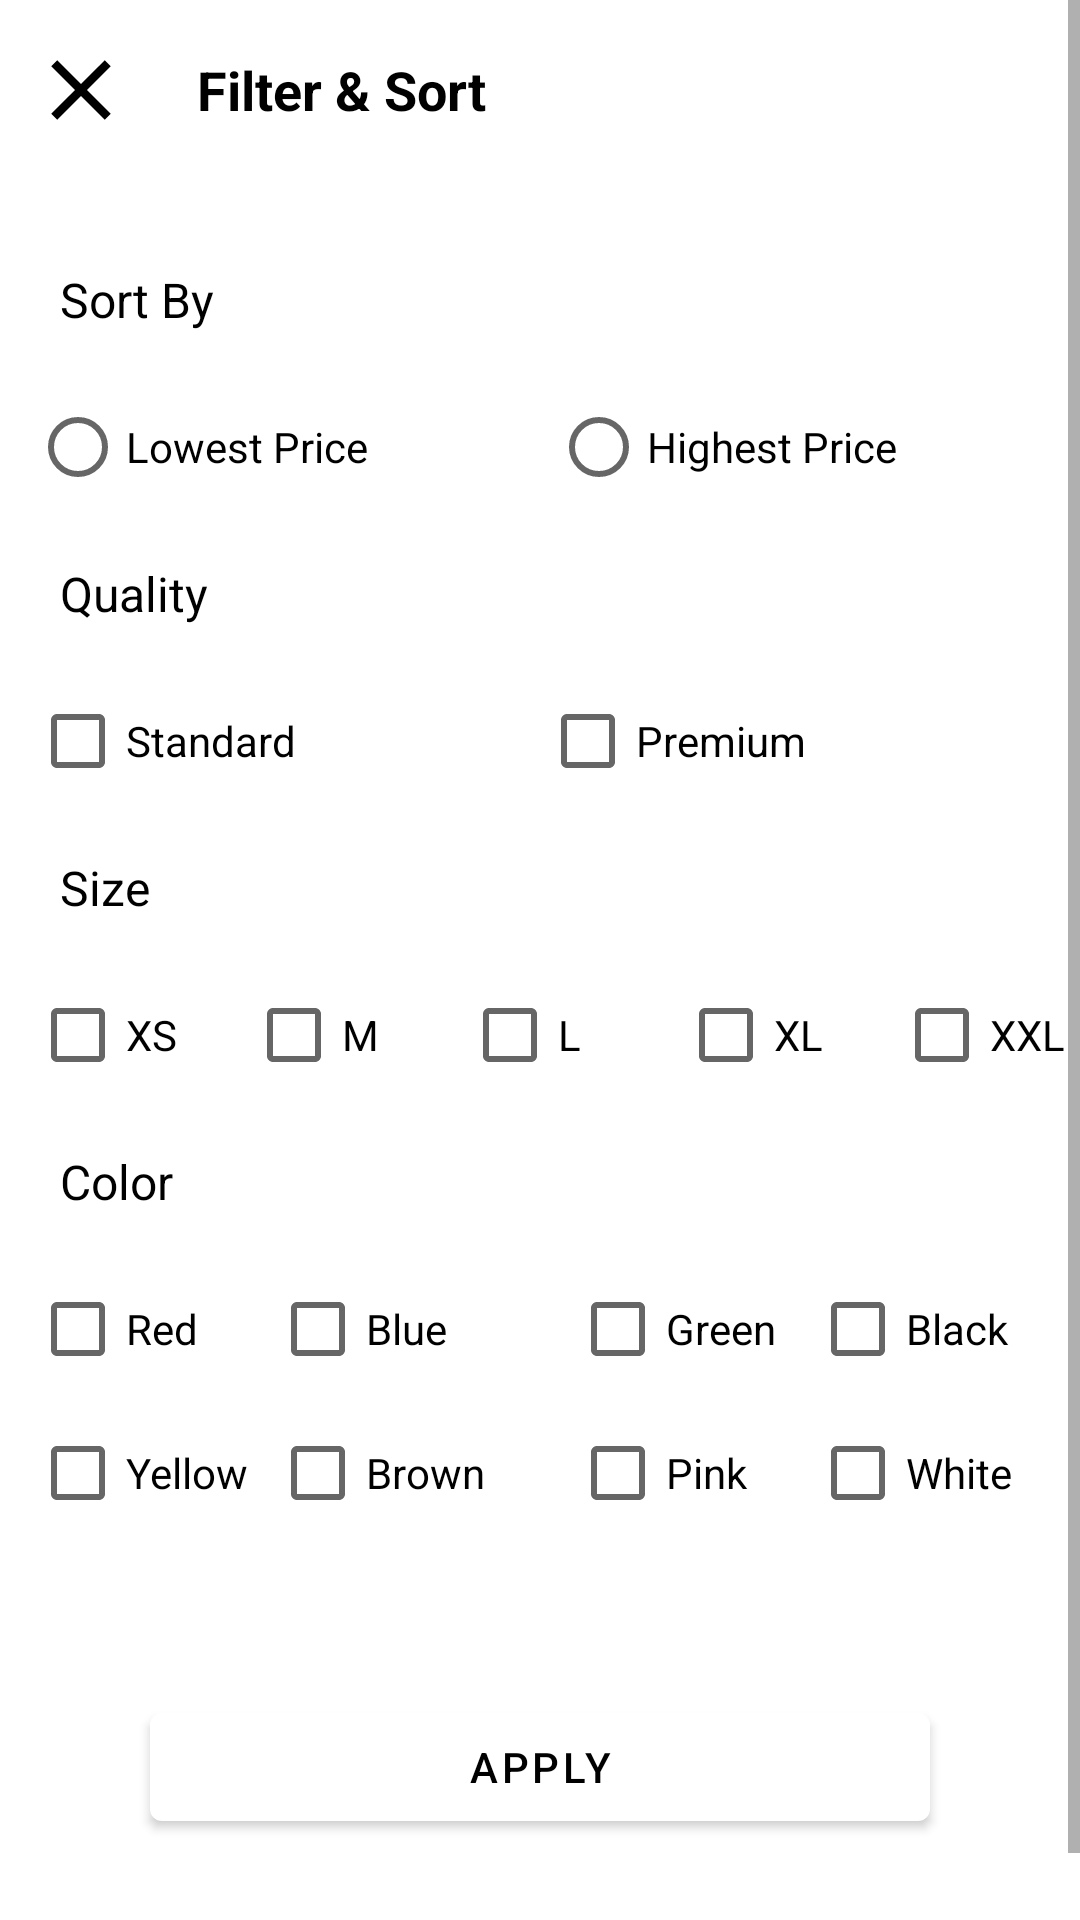

Layout XML and referenced resources for this Android screen:
<!-- AndroidManifest.xml: application theme AppTheme -->
<!-- res/layout/filter_and_sort_fragment.xml -->
<?xml version="1.0" encoding="utf-8"?>
<ScrollView xmlns:android="http://schemas.android.com/apk/res/android"
    xmlns:app="http://schemas.android.com/apk/res-auto"
    xmlns:tools="http://schemas.android.com/tools"
    android:layout_width="match_parent"
    android:layout_height="match_parent">

    <LinearLayout
        android:layout_width="match_parent"
        android:layout_height="wrap_content"
        android:orientation="vertical"
        tools:context=".ui.mainactivity.filterandsort.FilterAndSortFragment">

        <TextView
            android:layout_width="match_parent"
            android:layout_height="60dp"
            android:drawableStart="@drawable/ic_outline_close_24"
            android:gravity="center_vertical"
            android:paddingStart="10dp"
            android:text="     Filter &amp; Sort"
            android:textColor="#000000"
            android:textSize="18sp"
            android:textStyle="bold"
            tools:ignore="RtlSymmetry" />

        <TextView
            android:id="@+id/textViewSort"
            android:layout_width="match_parent"
            android:layout_height="50dp"
            android:layout_marginTop="15dp"
            android:gravity="center_vertical"
            android:paddingStart="20dp"
            android:text="Sort By"
            android:textColor="#000000"
            android:textSize="16sp" />



            <RadioGroup
                android:layout_width="match_parent"
                android:layout_height="wrap_content"
                android:orientation="horizontal"
                app:layout_constraintEnd_toEndOf="parent"
                app:layout_constraintStart_toStartOf="parent"
                app:layout_constraintTop_toTopOf="parent">


                <RadioButton
                    android:id="@+id/priceLow"
                    android:layout_width="wrap_content"
                    android:layout_height="wrap_content"
                    android:layout_marginStart="10dp"
                    android:layout_weight="1"
                    android:text="Lowest Price" />

                <RadioButton
                    android:id="@+id/priceHigh"
                    android:layout_width="wrap_content"
                    android:layout_height="wrap_content"
                    android:layout_weight="1"
                    android:text="Highest Price" />


            </RadioGroup>
       
        <TextView
            android:id="@+id/textViewQuality"
            android:layout_width="match_parent"
            android:layout_height="50dp"
            android:gravity="center_vertical"
            android:paddingStart="20dp"
            android:text="Quality"
            android:textColor="#000000"
            android:textSize="16sp" />

        <LinearLayout
            android:layout_width="match_parent"
            android:layout_height="wrap_content"
            android:orientation="horizontal">

            <CheckBox
                android:id="@+id/standardQuality"
                android:layout_width="match_parent"
                android:layout_height="wrap_content"
                android:layout_marginStart="10dp"
                android:layout_weight="1"
                android:text="Standard" />

            <CheckBox
                android:id="@+id/premiumQuality"
                android:layout_width="match_parent"
                android:layout_height="wrap_content"
                android:layout_weight="1"
                android:text="Premium" />

        </LinearLayout>


        <TextView
            android:id="@+id/textViewSize"
            android:layout_width="match_parent"
            android:layout_height="50dp"
            android:gravity="center_vertical"
            android:paddingStart="20dp"
            android:text="Size"
            android:textColor="#000000"
            android:textSize="16sp" />

        <LinearLayout
            android:layout_width="match_parent"
            android:layout_height="wrap_content"
            android:orientation="horizontal">

            <CheckBox
                android:id="@+id/sizeXS"
                android:layout_width="match_parent"
                android:layout_height="wrap_content"
                android:layout_marginStart="10dp"
                android:layout_weight="1"
                android:text="XS" />

            <CheckBox
                android:id="@+id/sizeM"
                android:layout_width="match_parent"
                android:layout_height="wrap_content"
                android:layout_marginStart="10dp"
                android:layout_weight="1"
                android:text="M" />

            <CheckBox
                android:id="@+id/sizeL"
                android:layout_width="match_parent"
                android:layout_height="wrap_content"
                android:layout_marginStart="10dp"
                android:layout_weight="1"
                android:text="L" />

            <CheckBox
                android:id="@+id/sizeXL"
                android:layout_width="match_parent"
                android:layout_height="wrap_content"
                android:layout_marginStart="10dp"
                android:layout_weight="1"
                android:text="XL" />

            <CheckBox
                android:id="@+id/sizeXXL"
                android:layout_width="match_parent"
                android:layout_height="wrap_content"
                android:layout_marginStart="10dp"
                android:layout_weight="1"
                android:text="XXL" />
        </LinearLayout>


        <TextView
            android:id="@+id/textViewColor"
            android:layout_width="match_parent"
            android:layout_height="50dp"
            android:gravity="center_vertical"
            android:paddingStart="20dp"
            android:text="Color"
            android:textColor="#000000"
            android:textSize="16sp" />

        <LinearLayout
            android:layout_width="match_parent"
            android:layout_height="wrap_content"
            android:orientation="horizontal">

            <CheckBox
                android:id="@+id/red"
                android:layout_width="match_parent"
                android:layout_height="wrap_content"
                android:layout_marginStart="10dp"
                android:layout_weight="1"
                android:text="Red" />

            <CheckBox
                android:id="@+id/Blue"
                android:layout_width="match_parent"
                android:layout_height="wrap_content"
                android:layout_weight="1"
                android:text="Blue" />

            <CheckBox
                android:id="@+id/green"
                android:layout_width="match_parent"
                android:layout_height="wrap_content"
                android:layout_marginStart="10dp"
                android:layout_weight="1"
                android:text="Green" />

            <CheckBox
                android:id="@+id/Black"
                android:layout_width="match_parent"
                android:layout_height="wrap_content"
                android:layout_weight="1"
                android:text="Black" />

        </LinearLayout>

        <LinearLayout
            android:layout_width="match_parent"
            android:layout_height="wrap_content"
            android:orientation="horizontal">

            <CheckBox
                android:id="@+id/yellow"
                android:layout_width="match_parent"
                android:layout_height="wrap_content"
                android:layout_marginStart="10dp"
                android:layout_weight="1"
                android:text="Yellow" />

            <CheckBox
                android:id="@+id/brown"
                android:layout_width="match_parent"
                android:layout_height="wrap_content"
                android:layout_weight="1"
                android:text="Brown" />

            <CheckBox
                android:id="@+id/pink"
                android:layout_width="match_parent"
                android:layout_height="wrap_content"
                android:layout_marginStart="10dp"
                android:layout_weight="1"
                android:text="Pink" />

            <CheckBox
                android:id="@+id/white"
                android:layout_width="match_parent"
                android:layout_height="wrap_content"
                android:layout_weight="1"
                android:text="White" />

        </LinearLayout>

        <com.google.android.material.button.MaterialButton
            android:layout_width="match_parent"
            android:layout_height="wrap_content"
            android:layout_gravity="center_horizontal|bottom"
            android:layout_margin="50dp"
            android:text="Apply"
            android:textColor="#000000" />


    </LinearLayout>
</ScrollView>
<!-- resources referenced by this layout -->
<resources>
  <!-- drawable ic_outline_close_24 (drawable) -->
  <vector xmlns:android="http://schemas.android.com/apk/res/android"
      android:width="34dp"
      android:height="34dp"
      android:viewportWidth="24.0"
      android:viewportHeight="24.0">
      <path
          android:fillColor="#000000"
          android:pathData="M19,6.41L17.59,5 12,10.59 6.41,5 5,6.41 10.59,12 5,17.59 6.41,19 12,13.41 17.59,19 19,17.59 13.41,12 19,6.41z" />
  </vector>
  <style name="AppTheme" parent="Theme.MaterialComponents.Light.DarkActionBar">
          
          <item name="colorPrimary">@color/colorPrimary</item>
          <item name="colorPrimaryDark">@color/colorPrimaryDark</item>
          <item name="colorAccent">@color/colorAccent</item>
      </style>
  <color name="colorPrimary">#FFFFFF</color>
  <color name="colorPrimaryDark">#CFCECE</color>
  <color name="colorAccent">#051F6C</color>
</resources>
